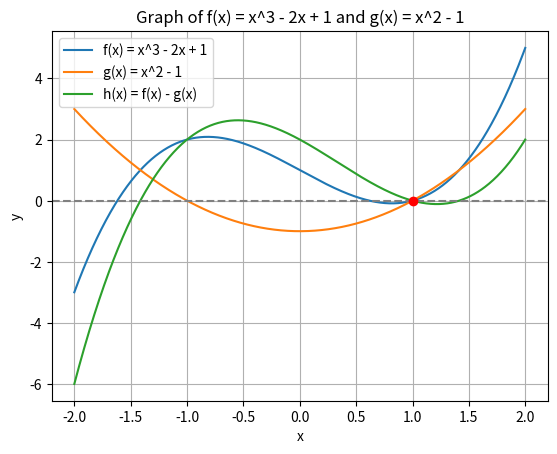

This chart was generated by the following Python code:
import numpy as np
import matplotlib.pyplot as plt

# Defining the functions f(x) and g(x)
def f(x):
    return x**3 - 2*x + 1

def g(x):
    return x**2 - 1

# Calculating values of h(x) = f(x) - g(x)
x = np.linspace(-2, 2, 1000)
h = f(x) - g(x)

# Plotting the graph
plt.plot(x, f(x), label='f(x) = x^3 - 2x + 1')
plt.plot(x, g(x), label='g(x) = x^2 - 1')
plt.plot(x, h, label='h(x) = f(x) - g(x)')
plt.axhline(0, color='gray', linestyle='--')

# Finding the zeros of h(x)
zeros = np.roots(np.poly1d(h))

# Plotting the roots
for zero in zeros:
    if np.isreal(zero):
        plt.plot([zero], [0], 'ro')  # Red points indicate the zeros

plt.legend()
plt.grid(True)
plt.title('Graph of f(x) = x^3 - 2x + 1 and g(x) = x^2 - 1')
plt.xlabel('x')
plt.ylabel('y')
plt.show()

print("The zeros of function h(x) are:", [round(zero, 4) for zero in zeros])